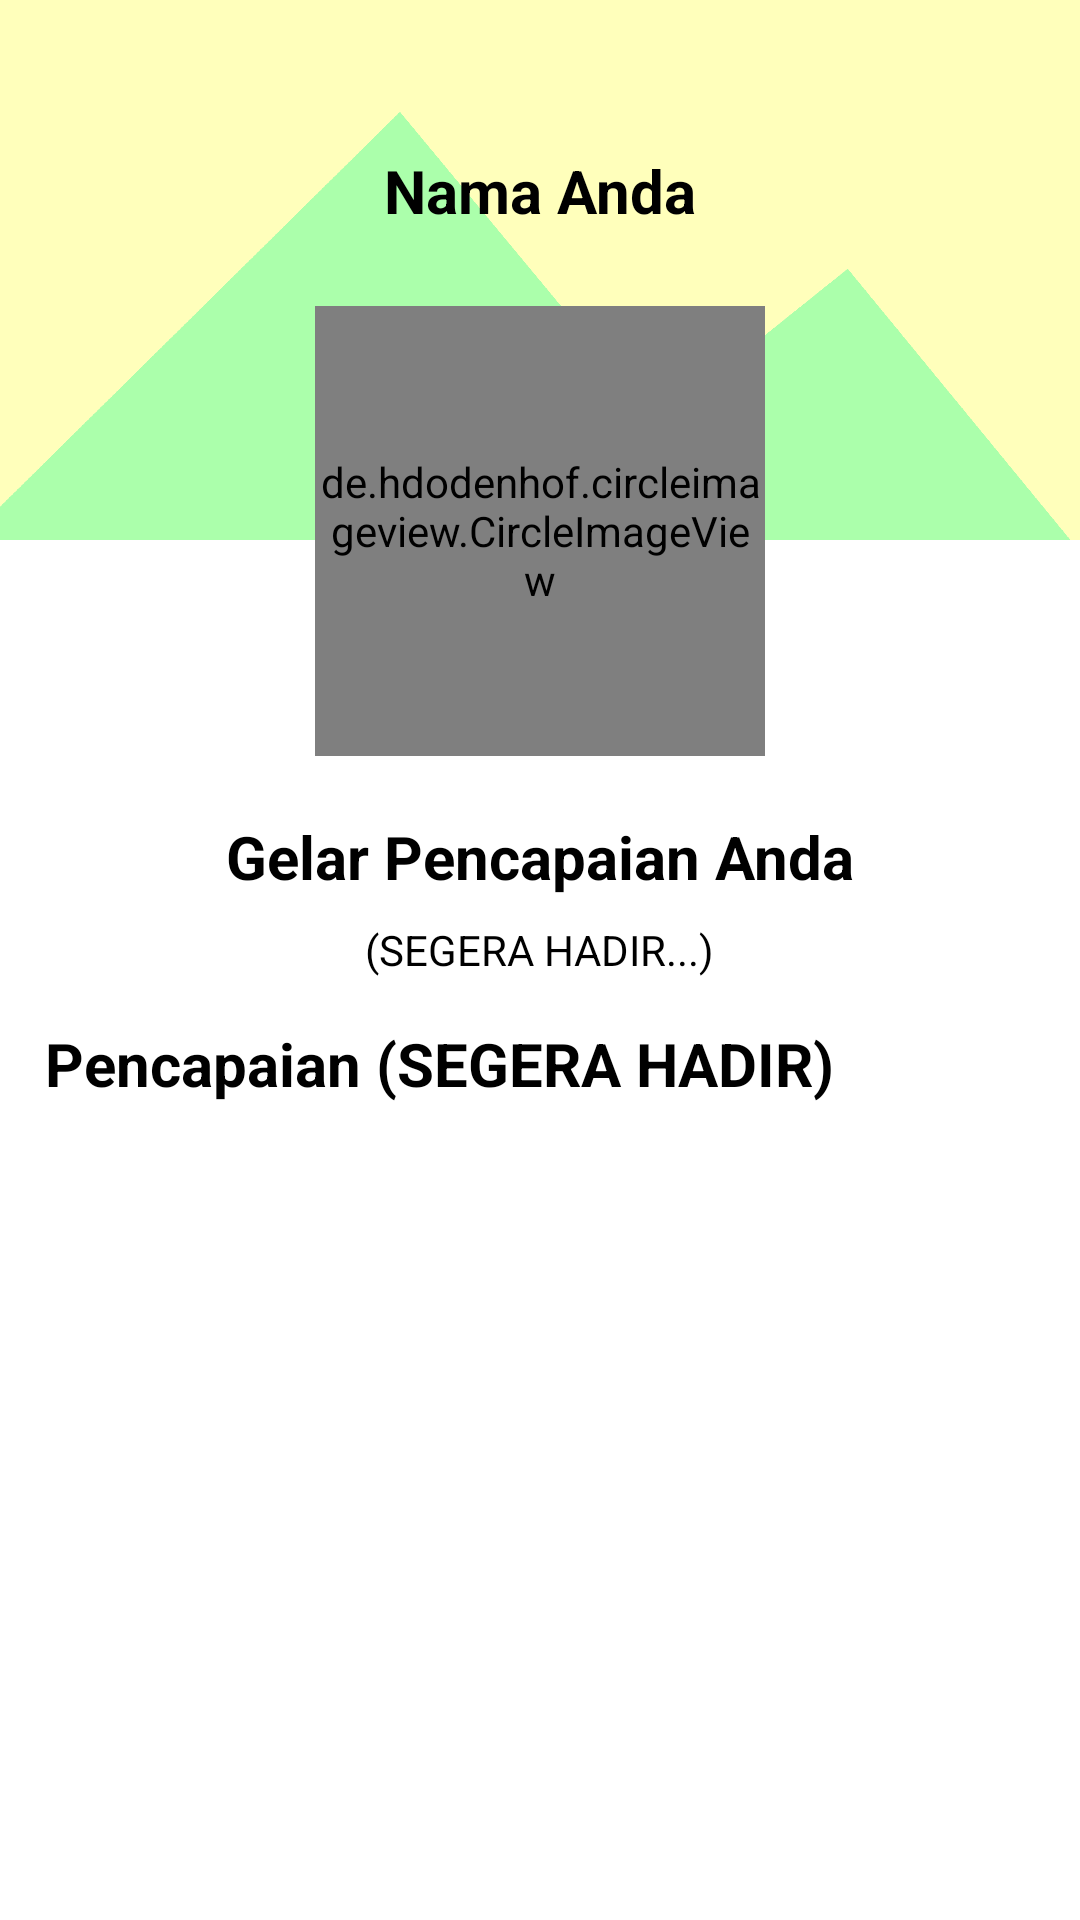

Write the Android layout XML for this screen, with the resource values it uses.
<!-- AndroidManifest.xml: application theme Theme.VegeCare -->
<!-- res/layout/fragment_profile.xml -->
<?xml version="1.0" encoding="utf-8"?>
<androidx.core.widget.NestedScrollView xmlns:android="http://schemas.android.com/apk/res/android"
    xmlns:app="http://schemas.android.com/apk/res-auto"
    xmlns:tools="http://schemas.android.com/tools"
    android:layout_width="match_parent"
    android:layout_height="match_parent"
    android:fillViewport="true"
    tools:context=".ui.profile.ProfileFragment">

    <androidx.constraintlayout.widget.ConstraintLayout
        android:layout_width="match_parent"
        android:layout_height="wrap_content"
        android:fitsSystemWindows="true">

        <ImageView
            android:id="@+id/iv_background"
            android:layout_width="match_parent"
            android:layout_height="180dp"
            android:scaleType="fitXY"
            android:src="@drawable/default_banner"
            app:layout_constraintEnd_toEndOf="parent"
            app:layout_constraintStart_toStartOf="parent"
            app:layout_constraintTop_toTopOf="parent" />

        <TextView
            android:id="@+id/tv_username"
            android:layout_width="wrap_content"
            android:layout_height="wrap_content"
            android:layout_marginTop="50dp"
            android:gravity="center"
            android:text="@string/title_username_profile"
            android:textColor="@color/black"
            android:textSize="20sp"
            android:textStyle="bold"
            app:layout_constraintEnd_toEndOf="parent"
            app:layout_constraintStart_toStartOf="parent"
            app:layout_constraintTop_toTopOf="parent" />

        <de.hdodenhof.circleimageview.CircleImageView
            android:id="@+id/iv_profile_image"
            android:layout_width="150dp"
            android:layout_height="150dp"
            android:layout_marginTop="25dp"
            android:src="@drawable/default_profile"
            app:civ_border_color="#FF000000"
            app:civ_border_width="2dp"
            app:layout_constraintEnd_toEndOf="parent"
            app:layout_constraintStart_toStartOf="parent"
            app:layout_constraintTop_toBottomOf="@id/tv_username" />

        <TextView
            android:id="@+id/tv_user_title"
            android:layout_width="wrap_content"
            android:layout_height="wrap_content"
            android:layout_marginTop="20dp"
            android:text="@string/title_username_degree"
            android:textColor="@color/black"
            android:textSize="20sp"
            android:textStyle="bold"
            app:layout_constraintEnd_toEndOf="parent"
            app:layout_constraintStart_toStartOf="parent"
            app:layout_constraintTop_toBottomOf="@id/iv_profile_image" />

        <TextView
            android:id="@+id/tv_coming_soon"
            android:layout_width="wrap_content"
            android:layout_height="wrap_content"
            android:layout_margin="8dp"
            android:text="@string/coming_soon"
            android:textColor="@color/black"
            android:textSize="14sp"
            app:layout_constraintTop_toBottomOf="@id/tv_user_title"
            app:layout_constraintStart_toStartOf="parent"
            app:layout_constraintEnd_toEndOf="parent"/>

        <TextView
            android:id="@+id/tv_all_achievement"
            android:layout_width="wrap_content"
            android:layout_height="wrap_content"
            android:layout_margin="15dp"
            android:text="@string/title_achievement"
            android:textColor="@color/black"
            android:textSize="20sp"
            android:textStyle="bold"
            app:layout_constraintBottom_toTopOf="@+id/linear_achievement"
            app:layout_constraintHorizontal_bias="0.047"
            app:layout_constraintStart_toStartOf="parent"
            app:layout_constraintTop_toBottomOf="@+id/tv_coming_soon" />

        <LinearLayout
            android:id="@+id/linear_achievement"
            android:layout_width="wrap_content"
            android:layout_height="wrap_content"
            android:layout_margin="8dp"
            android:orientation="horizontal"
            app:layout_constraintTop_toBottomOf="@id/tv_all_achievement"
            app:layout_constraintStart_toStartOf="parent">

            <androidx.recyclerview.widget.RecyclerView
                android:id="@+id/rv_achievement"
                android:layout_width="match_parent"
                android:layout_height="match_parent"
                android:layout_marginTop="15dp"
                android:layout_marginBottom="70dp"
                android:padding="5dp"
                app:layout_constraintEnd_toEndOf="parent"
                app:layout_constraintStart_toStartOf="parent"
                app:layout_constraintBottom_toBottomOf="parent"
                app:layout_constraintTop_toBottomOf="@id/tv_all_achievement"
                tools:listitem="@layout/item_achievement"
                android:clipToPadding="false"
                />
        </LinearLayout>

        

        
        
        
        
        
        
        
        
        
        
        
        

        
        
        
        
        
        
        
        
        
        
        

        
        
        
        
        
        

        
        
        
        
        
        

        
        
        
        
        
        
        
        
        

        
        
        
        
        
        

        

        

    </androidx.constraintlayout.widget.ConstraintLayout>

</androidx.core.widget.NestedScrollView>
<!-- res/layout/item_achievement.xml (included above) -->
<?xml version="1.0" encoding="utf-8"?>
<androidx.cardview.widget.CardView xmlns:android="http://schemas.android.com/apk/res/android"
    xmlns:card_view="http://schemas.android.com/apk/res-auto"
    xmlns:tools="http://schemas.android.com/tools"
    android:id="@+id/card_view"
    android:layout_width="140dp"
    android:layout_height="140dp"
    android:layout_gravity="center"
    android:layout_marginStart="8dp"
    android:layout_marginTop="4dp"
    android:layout_marginEnd="8dp"
    android:layout_marginBottom="4dp"
    card_view:cardCornerRadius="10dp"
    card_view:cardElevation="4dp">

    <androidx.constraintlayout.widget.ConstraintLayout
        android:layout_width="match_parent"
        android:layout_height="match_parent"
        android:padding="8dp">

        <TextView
            android:id="@+id/tv_item_name"
            android:layout_width="0dp"
            android:layout_height="wrap_content"
            android:ellipsize="end"
            android:maxLines="1"
            android:textColor="@color/black"
            android:textSize="14sp"
            android:textStyle="bold"
            card_view:layout_constraintEnd_toEndOf="parent"
            card_view:layout_constraintStart_toStartOf="parent"
            card_view:layout_constraintTop_toTopOf="parent"
            tools:text="Achievement Title" />

        <TextView
            android:id="@+id/tv_item_description"
            android:layout_width="0dp"
            android:layout_height="wrap_content"
            android:ellipsize="end"
            android:lineSpacingExtra="2dp"
            android:textColor="@color/black_rml"
            android:textSize="12sp"
            card_view:layout_constraintBottom_toTopOf="@id/item_icon"
            card_view:layout_constraintEnd_toEndOf="parent"
            card_view:layout_constraintStart_toStartOf="parent"
            card_view:layout_constraintTop_toBottomOf="@id/tv_item_name"
            tools:text="Short description for the achievement here." />

        <ImageView
            android:id="@+id/item_icon"
            android:layout_width="24dp"
            android:layout_height="24dp"
            android:scaleType="centerInside"
            android:src="@drawable/achievement_uncompleted"
            card_view:layout_constraintBottom_toBottomOf="parent"
            card_view:layout_constraintEnd_toEndOf="parent"
            tools:ignore="ContentDescription" />

    </androidx.constraintlayout.widget.ConstraintLayout>

</androidx.cardview.widget.CardView>
<!-- resources referenced by this layout -->
<resources>
  <color name="black">#FF000000</color>
  <color name="black_rml">#1A1A19</color>
  <!-- drawable default_banner: png bitmap (drawable, 24163 bytes) -->
  <!-- drawable default_profile: png bitmap (drawable, 28545 bytes) -->
  <!-- drawable ic_user_profile: png bitmap (drawable-hdpi, 1039 bytes) -->
  <string name="coming_soon">(SEGERA HADIR...)</string>
  <string name="title_achievement">Pencapaian (SEGERA HADIR)</string>
  <string name="title_username_degree">Gelar Pencapaian Anda</string>
  <string name="title_username_profile">Nama Anda</string>
  <style name="Theme.VegeCare" parent="Theme.MaterialComponents.DayNight.DarkActionBar">
          <item name="android:actionOverflowButtonStyle">@drawable/leaf</item>
          
          <item name="colorPrimary">@color/vgn_muda</item>
          <item name="colorPrimaryVariant">@color/vgn_muda</item>
          <item name="colorOnPrimary">@color/hizbul_waton</item>
          
          <item name="colorSecondary">@color/vgn_tua</item>
          <item name="colorSecondaryVariant">@color/vgn_tua</item>
          <item name="colorOnSecondary">@color/black_rml</item>
          
          <item name="android:statusBarColor">?attr/colorPrimaryVariant</item>
          
      </style>
  <color name="vgn_muda">#859F3D</color>
  <color name="hizbul_waton">#F6FCDF</color>
  <color name="vgn_tua">#31511E</color>
</resources>
